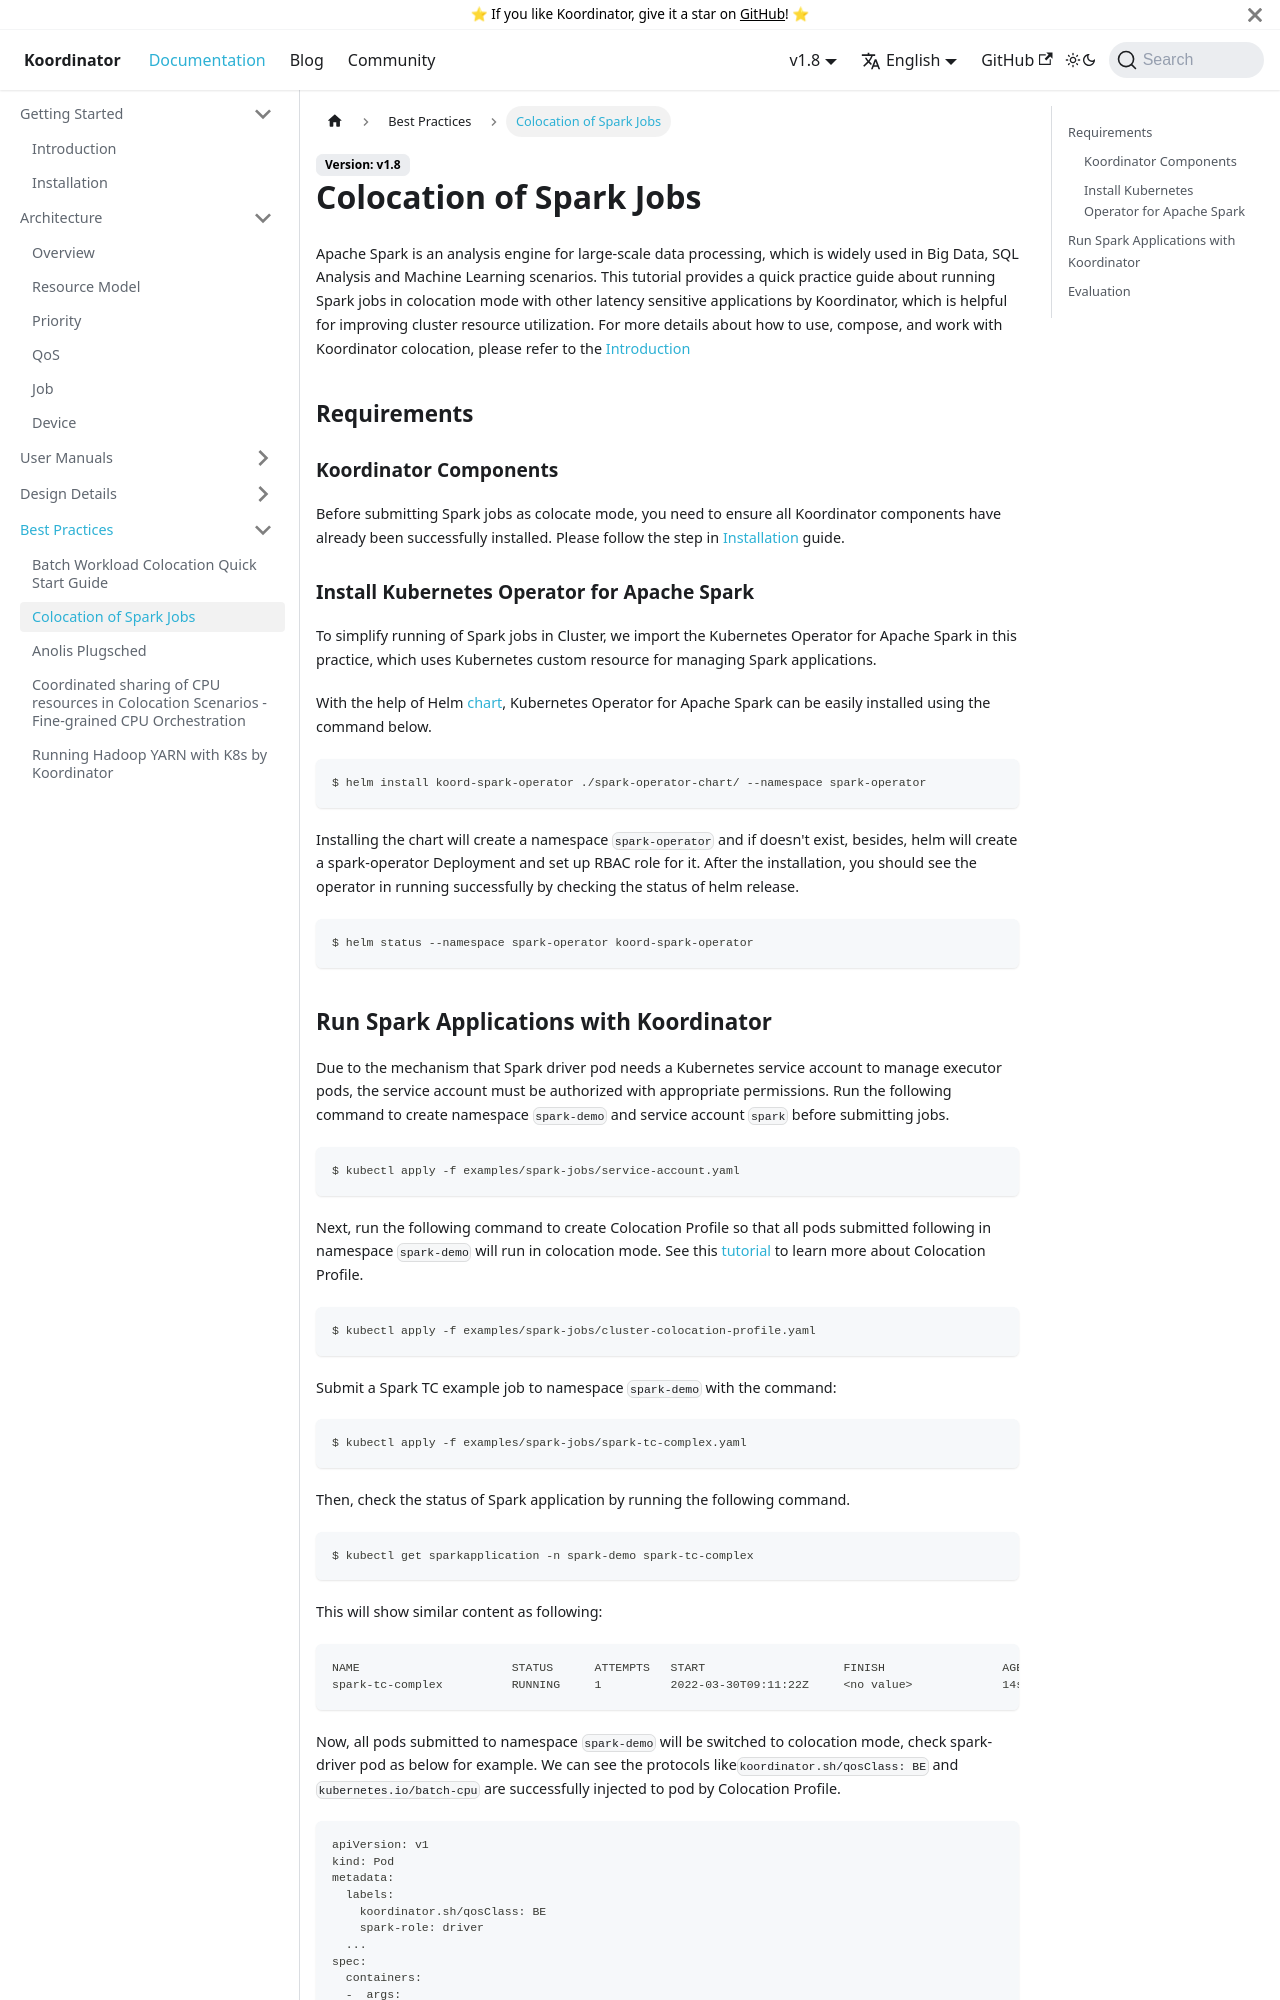

repository: koordinator-sh/website · page: docs/best-practices/colocation-of-spark-jobs.html · generator: docusaurus

---
sidebar_position: 1
---

# Colocation of Spark Jobs
Apache Spark is an analysis engine for large-scale data processing, which is widely used in Big Data, SQL Analysis and Machine Learning scenarios. This tutorial provides a quick practice guide about running Spark jobs in colocation mode with other latency sensitive applications by Koordinator, which is helpful for improving cluster resource utilization. For more details about how to use, compose, and work with Koordinator colocation, please refer to the [Introduction](../)

## Requirements
### Koordinator Components
Before submitting Spark jobs as colocate mode, you need to ensure all Koordinator components have already been successfully installed. Please follow the step in [Installation](../installation) guide.

### Install Kubernetes Operator for Apache Spark 
To simplify running of Spark jobs in Cluster, we import the Kubernetes Operator for Apache Spark in this practice, which uses Kubernetes custom resource for managing Spark applications.

With the help of Helm [chart](https://github.com/koordinator-sh/koordinator/tree/main/examples/spark-operator-chart), Kubernetes Operator for Apache Spark can be easily installed using the command below.
```
$ helm install koord-spark-operator ./spark-operator-chart/ --namespace spark-operator
```

Installing the chart will create a namespace `spark-operator` and if doesn't exist, besides, helm will create a spark-operator Deployment and set up RBAC role for it. After the installation, you should see the operator in running successfully by checking the status of helm release.
```
$ helm status --namespace spark-operator koord-spark-operator
```
